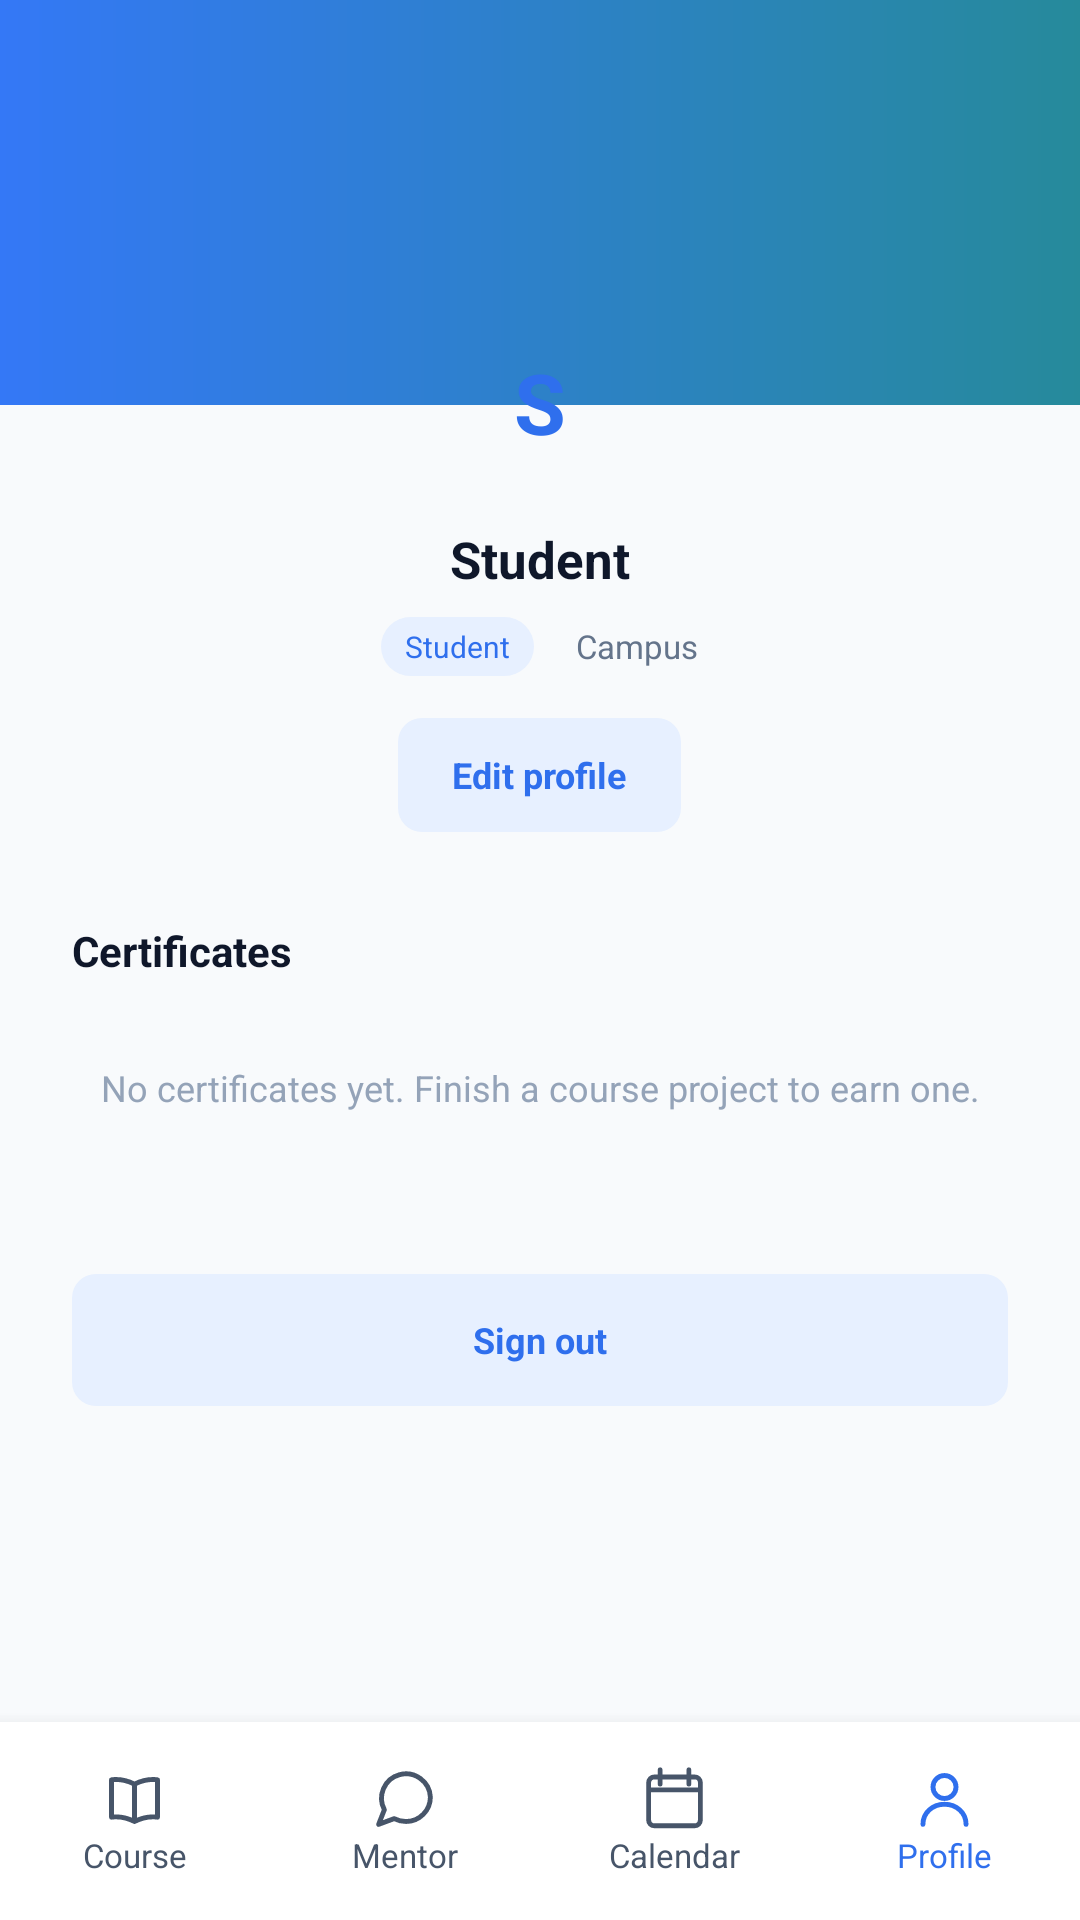

The Android layout XML behind this screen, and the referenced resources:
<!-- AndroidManifest.xml: application theme Theme.CodeLearn -->
<!-- res/layout/activity_student_profile.xml -->
<?xml version="1.0" encoding="utf-8"?>
<androidx.constraintlayout.widget.ConstraintLayout
    xmlns:android="http://schemas.android.com/apk/res/android"
    xmlns:app="http://schemas.android.com/apk/res-auto"
    android:layout_width="match_parent"
    android:layout_height="match_parent"
    android:background="#F8FAFC">

    <ScrollView
        android:layout_width="0dp"
        android:layout_height="0dp"
        android:fillViewport="true"
        app:layout_constraintTop_toTopOf="parent"
        app:layout_constraintBottom_toTopOf="@id/bottomNav"
        app:layout_constraintStart_toStartOf="parent"
        app:layout_constraintEnd_toEndOf="parent">

        <LinearLayout
            android:layout_width="match_parent"
            android:layout_height="wrap_content"
            android:orientation="vertical">

            <FrameLayout
                android:layout_width="match_parent"
                android:layout_height="175dp">

                <ImageView
                    android:id="@+id/ivCover"
                    android:layout_width="match_parent"
                    android:layout_height="135dp"
                    android:background="@drawable/bg_student_cover"
                    android:scaleType="centerCrop" />

                <FrameLayout
                    android:layout_width="82dp"
                    android:layout_height="82dp"
                    android:layout_gravity="bottom|center_horizontal">

                    <ImageView
                        android:id="@+id/ivProfile"
                        android:layout_width="match_parent"
                        android:layout_height="match_parent"
                        android:background="@drawable/bg_avatar_circle"
                        android:clipToOutline="true"
                        android:scaleType="centerCrop"
                        android:visibility="gone" />

                    <TextView
                        android:id="@+id/tvProfileInitial"
                        android:layout_width="match_parent"
                        android:layout_height="match_parent"
                        android:background="@drawable/bg_avatar_circle"
                        android:gravity="center"
                        android:text="S"
                        android:textColor="#2F6FED"
                        android:textSize="28sp"
                        android:textStyle="bold" />

                </FrameLayout>

            </FrameLayout>

            <TextView
                android:id="@+id/tvName"
                android:layout_width="match_parent"
                android:layout_height="wrap_content"
                android:gravity="center"
                android:text="Student"
                android:textColor="#0F172A"
                android:textSize="17sp"
                android:textStyle="bold" />

            <LinearLayout
                android:layout_width="match_parent"
                android:layout_height="wrap_content"
                android:layout_marginTop="8dp"
                android:gravity="center"
                android:orientation="horizontal">

                <TextView
                    android:id="@+id/tvRole"
                    android:layout_width="wrap_content"
                    android:layout_height="wrap_content"
                    android:background="@drawable/bg_role_badge"
                    android:text="Student"
                    android:textColor="#2F6FED"
                    android:textSize="10sp" />

                <TextView
                    android:id="@+id/tvCampus"
                    android:layout_width="wrap_content"
                    android:layout_height="wrap_content"
                    android:layout_marginStart="14dp"
                    android:text="Campus"
                    android:textColor="#64748B"
                    android:textSize="11sp" />

            </LinearLayout>

            <TextView
                android:id="@+id/btnEditProfile"
                android:layout_width="wrap_content"
                android:layout_height="38dp"
                android:layout_gravity="center_horizontal"
                android:layout_marginTop="14dp"
                android:background="@drawable/bg_profile_button"
                android:gravity="center"
                android:paddingStart="18dp"
                android:paddingEnd="18dp"
                android:text="Edit profile"
                android:textColor="#2F6FED"
                android:textSize="12sp"
                android:textStyle="bold" />

            <TextView
                android:layout_width="match_parent"
                android:layout_height="wrap_content"
                android:layout_marginStart="24dp"
                android:layout_marginTop="30dp"
                android:layout_marginEnd="24dp"
                android:text="Certificates"
                android:textColor="#0F172A"
                android:textSize="14sp"
                android:textStyle="bold" />

            <TextView
                android:id="@+id/tvEmptyCertificates"
                android:layout_width="match_parent"
                android:layout_height="wrap_content"
                android:layout_marginStart="32dp"
                android:layout_marginTop="28dp"
                android:layout_marginEnd="32dp"
                android:gravity="center"
                android:text="No certificates yet. Finish a course project to earn one."
                android:textColor="#94A3B8"
                android:textSize="12sp" />

            <LinearLayout
                android:id="@+id/certificateContainer"
                android:layout_width="match_parent"
                android:layout_height="wrap_content"
                android:layout_marginStart="24dp"
                android:layout_marginTop="14dp"
                android:layout_marginEnd="24dp"
                android:orientation="vertical" />

            <TextView
                android:id="@+id/btnSignOut"
                android:layout_width="match_parent"
                android:layout_height="44dp"
                android:layout_marginStart="24dp"
                android:layout_marginTop="40dp"
                android:layout_marginEnd="24dp"
                android:layout_marginBottom="32dp"
                android:background="@drawable/bg_profile_button"
                android:gravity="center"
                android:text="Sign out"
                android:textColor="#2F6FED"
                android:textSize="12sp"
                android:textStyle="bold" />

        </LinearLayout>

    </ScrollView>

    <LinearLayout
        android:id="@+id/bottomNav"
        android:layout_width="0dp"
        android:layout_height="66dp"
        android:background="#FFFFFF"
        android:elevation="8dp"
        android:orientation="horizontal"
        app:layout_constraintBottom_toBottomOf="parent"
        app:layout_constraintStart_toStartOf="parent"
        app:layout_constraintEnd_toEndOf="parent">

        <LinearLayout
            android:id="@+id/navCourse"
            android:layout_width="0dp"
            android:layout_height="match_parent"
            android:layout_weight="1"
            android:gravity="center"
            android:orientation="vertical">

            <ImageView
                android:layout_width="23dp"
                android:layout_height="23dp"
                android:src="@drawable/ic_nav_course"
                app:tint="#475569" />

            <TextView
                android:layout_width="wrap_content"
                android:layout_height="wrap_content"
                android:text="Course"
                android:textColor="#475569"
                android:textSize="11sp" />

        </LinearLayout>

        <LinearLayout
            android:id="@+id/navMentor"
            android:layout_width="0dp"
            android:layout_height="match_parent"
            android:layout_weight="1"
            android:gravity="center"
            android:orientation="vertical">

            <ImageView
                android:layout_width="23dp"
                android:layout_height="23dp"
                android:src="@drawable/ic_nav_mentor"
                app:tint="#475569" />

            <TextView
                android:layout_width="wrap_content"
                android:layout_height="wrap_content"
                android:text="Mentor"
                android:textColor="#475569"
                android:textSize="11sp" />

        </LinearLayout>

        <LinearLayout
            android:id="@+id/navCalendar"
            android:layout_width="0dp"
            android:layout_height="match_parent"
            android:layout_weight="1"
            android:gravity="center"
            android:orientation="vertical">

            <ImageView
                android:layout_width="23dp"
                android:layout_height="23dp"
                android:src="@drawable/ic_nav_calendar"
                app:tint="#475569" />

            <TextView
                android:layout_width="wrap_content"
                android:layout_height="wrap_content"
                android:text="Calendar"
                android:textColor="#475569"
                android:textSize="11sp" />

        </LinearLayout>

        <LinearLayout
            android:id="@+id/navProfile"
            android:layout_width="0dp"
            android:layout_height="match_parent"
            android:layout_weight="1"
            android:gravity="center"
            android:orientation="vertical">

            <ImageView
                android:layout_width="23dp"
                android:layout_height="23dp"
                android:src="@drawable/ic_nav_profile"
                app:tint="#2F6FED" />

            <TextView
                android:layout_width="wrap_content"
                android:layout_height="wrap_content"
                android:text="Profile"
                android:textColor="#2F6FED"
                android:textSize="11sp" />

        </LinearLayout>

    </LinearLayout>

</androidx.constraintlayout.widget.ConstraintLayout>
<!-- resources referenced by this layout -->
<resources>
  <!-- drawable bg_profile_button (drawable) -->
  <?xml version="1.0" encoding="utf-8"?>
  <shape xmlns:android="http://schemas.android.com/apk/res/android"
      android:shape="rectangle">
  
      <solid android:color="#E7F0FF" />
  
      <corners android:radius="8dp" />
  
  </shape>
  <!-- drawable bg_role_badge (drawable) -->
  <?xml version="1.0" encoding="utf-8"?>
  <shape xmlns:android="http://schemas.android.com/apk/res/android"
      android:shape="rectangle">
  
      <solid android:color="#E7F0FF" />
  
      <corners android:radius="10dp" />
  
      <padding
          android:left="8dp"
          android:top="3dp"
          android:right="8dp"
          android:bottom="3dp" />
  
  </shape>
  <!-- drawable bg_student_cover (drawable) -->
  <?xml version="1.0" encoding="utf-8"?>
  <shape xmlns:android="http://schemas.android.com/apk/res/android"
      android:shape="rectangle">
  
      <gradient
          android:angle="0"
          android:startColor="#3478F6"
          android:endColor="#268A9B" />
  
  </shape>
  <!-- drawable ic_nav_calendar (drawable) -->
  <vector xmlns:android="http://schemas.android.com/apk/res/android"
      android:width="24dp"
      android:height="24dp"
      android:viewportWidth="24"
      android:viewportHeight="24">
  
      <path
          android:fillColor="@android:color/transparent"
          android:pathData="M5,4.5h14a2,2 0,0 1,2 2v13a2,2 0,0 1,-2 2H5a2,2 0,0 1,-2 -2v-13a2,2 0,0 1,2 -2zM7,2v5M17,2v5M3,9h18"
          android:strokeColor="#000000"
          android:strokeLineCap="round"
          android:strokeLineJoin="round"
          android:strokeWidth="1.7" />
  
  </vector>
  <!-- drawable ic_nav_course (drawable) -->
  <vector xmlns:android="http://schemas.android.com/apk/res/android"
      android:width="24dp"
      android:height="24dp"
      android:viewportWidth="24"
      android:viewportHeight="24">
  
      <path
          android:fillColor="@android:color/transparent"
          android:pathData="M4,5.5C6.2,5.2 9,5.5 12,7v13c-3,-1.5 -5.8,-1.8 -8,-1.5zM20,5.5c-2.2,-0.3 -5,0 -8,1.5v13c3,-1.5 5.8,-1.8 8,-1.5z"
          android:strokeColor="#000000"
          android:strokeLineCap="round"
          android:strokeLineJoin="round"
          android:strokeWidth="1.7" />
  
  </vector>
  <!-- drawable ic_nav_mentor (drawable) -->
  <vector xmlns:android="http://schemas.android.com/apk/res/android"
      android:width="24dp"
      android:height="24dp"
      android:viewportWidth="24"
      android:viewportHeight="24">
  
      <path
          android:fillColor="@android:color/transparent"
          android:pathData="M21,11.5A8.5,8.5 0,0 1,12.5 20c-1.5,0 -2.9,-0.4 -4.1,-1L3,21l2,-5.1A8.5,8.5 0,1 1,21 11.5z"
          android:strokeColor="#000000"
          android:strokeLineCap="round"
          android:strokeLineJoin="round"
          android:strokeWidth="1.7" />
  
  </vector>
  <!-- drawable ic_nav_profile (drawable) -->
  <vector xmlns:android="http://schemas.android.com/apk/res/android"
      android:width="24dp"
      android:height="24dp"
      android:viewportWidth="24"
      android:viewportHeight="24">
  
      <path
          android:fillColor="@android:color/transparent"
          android:pathData="M12,12a4,4 0,1 0,0 -8a4,4 0,0 0,0 8M4.5,21c0,-4.1 3.4,-7 7.5,-7s7.5,2.9 7.5,7"
          android:strokeColor="#000000"
          android:strokeLineCap="round"
          android:strokeLineJoin="round"
          android:strokeWidth="1.7" />
  
  </vector>
  <style name="Theme.CodeLearn" parent="Base.Theme.CodeLearn" />
  <style name="Base.Theme.CodeLearn" parent="Theme.Material3.DayNight.NoActionBar">
          
          
      </style>
</resources>
